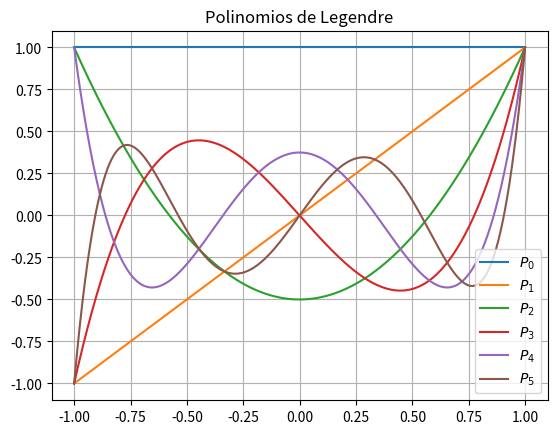

Python code for this plot:
import numpy as np
import matplotlib.pyplot as plt

#class Orthogonal_Polinomyals:

def Hermite(x2, n):

	if n==0:

		return np.ones(len(x2))
    
	elif n==1:

		return 2*x2

	else:

		return 2*x2*Hermite(x2,n-1)-2*(n-1)*Hermite(x2,n-2)

def Legendre(x, n):

	if n == 0: 

		return np.ones(len(x))

	elif n == 1:

		return x

	else:

		return  (( x*(1+ 2*(n-1))*Legendre(x, n - 1) - (n-1)*Legendre(x, n - 2) )/(n))
	 

x = np.linspace(-1,1,1001)

for i in range(6):

	plt.plot(x, Legendre(x, i), label = f"$P_{i}$")

plt.title("Polinomios de Legendre")
plt.grid() ; plt.legend()
plt.show()
